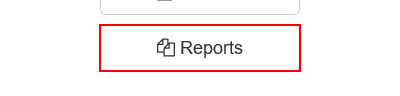
Task: Level 3 Advance Training Assingment no.2 Part 2
Workflow: System1_NavigateTo_UploadYearlyReport

Step 1: click on the button 'Reports'

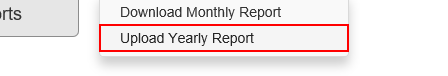
Step 2: click on the link 'Upload Yearly Report'
